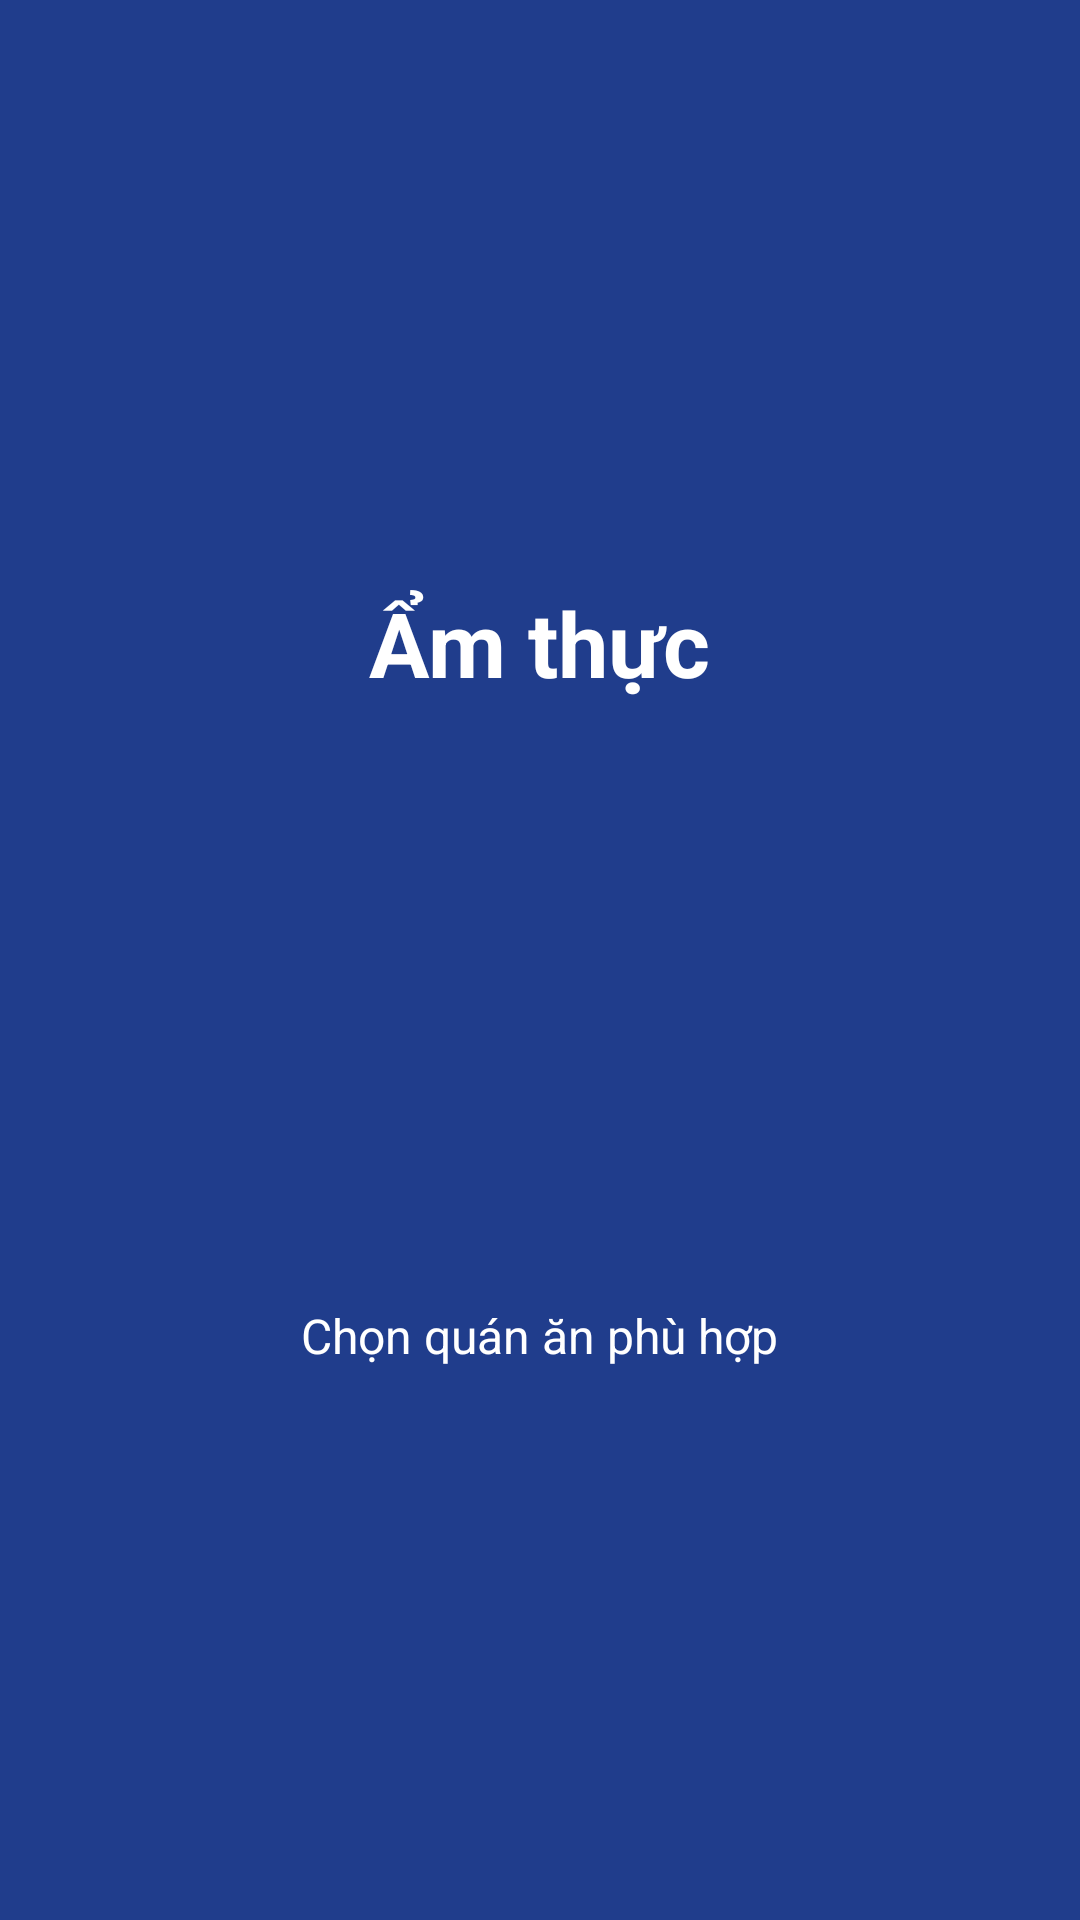

Produce the Android XML layout that renders to this screen, including the resource entries it uses.
<!-- AndroidManifest.xml: application theme AppTheme -->
<!-- res/layout/fragment_intro_screen3.xml -->
<?xml version="1.0" encoding="utf-8"?>
<RelativeLayout xmlns:android="http://schemas.android.com/apk/res/android"
    android:layout_width="match_parent"
    android:layout_height="match_parent"
    android:background="@color/bg_slider_screen3">
    <LinearLayout
        android:layout_width="wrap_content"
        android:layout_height="wrap_content"
        android:layout_centerInParent="true"
        android:gravity="center_horizontal"
        android:orientation="vertical">
        <TextView
            style="@style/IntroTitleTextView"
            android:text="@string/intro_title_screen3"/>
        <ImageView
            style="@style/IntroImageView"
            android:src="@drawable/intro1" />
        <TextView
            style="@style/IntroContentTextView"
            android:text="@string/intro_content_screen3"/>
    </LinearLayout>
</RelativeLayout>
<!-- resources referenced by this layout -->
<resources>
  <color name="bg_slider_screen3">#203d8c</color>
  <string name="intro_content_screen3">Chọn quán ăn phù hợp</string>
  <string name="intro_title_screen3">Ẩm thực</string>
  <style name="IntroContentTextView">
          <item name="android:layout_width">wrap_content</item>
          <item name="android:layout_height">wrap_content</item>
          <item name="android:textAlignment">center</item>
          <item name="android:textColor">@color/white</item>
          <item name="android:textSize">@dimen/intro_content_text_size</item>
          <item name="android:layout_marginTop">20dp</item>
          <item name="android:paddingLeft">@dimen/desc_padding</item>
          <item name="android:paddingRight">@dimen/desc_padding</item>
      </style>
  <style name="IntroImageView">
          <item name="android:layout_height">150dp</item>
          <item name="android:layout_width">150dp</item>
          <item name="android:layout_margin">10dp</item>
          <item name="android:layout_marginBottom">10dp</item>
      </style>
  <style name="IntroTitleTextView">
          <item name="android:layout_width">wrap_content</item>
          <item name="android:layout_height">wrap_content</item>
          <item name="android:layout_margin">10dp</item>
          <item name="android:textColor">@color/white</item>
          <item name="android:textSize">@dimen/intro_title_text_size</item>
          <item name="android:textStyle">bold</item>
      </style>
  <style name="AppTheme" parent="Theme.AppCompat.Light.NoActionBar">
          
          <item name="colorPrimary">@color/colorPrimary</item>
          <item name="colorPrimaryDark">@color/colorPrimaryDark</item>
          <item name="colorAccent">@color/colorAccent</item>
      </style>
  <color name="white">#fff</color>
  <dimen name="intro_content_text_size">16sp</dimen>
  <dimen name="desc_padding">8dp</dimen>
  <dimen name="intro_title_text_size">30sp</dimen>
  <color name="colorPrimary">#EE712B</color>
  <color name="colorPrimaryDark">#f95f09</color>
  <color name="colorAccent">#e79466</color>
</resources>
